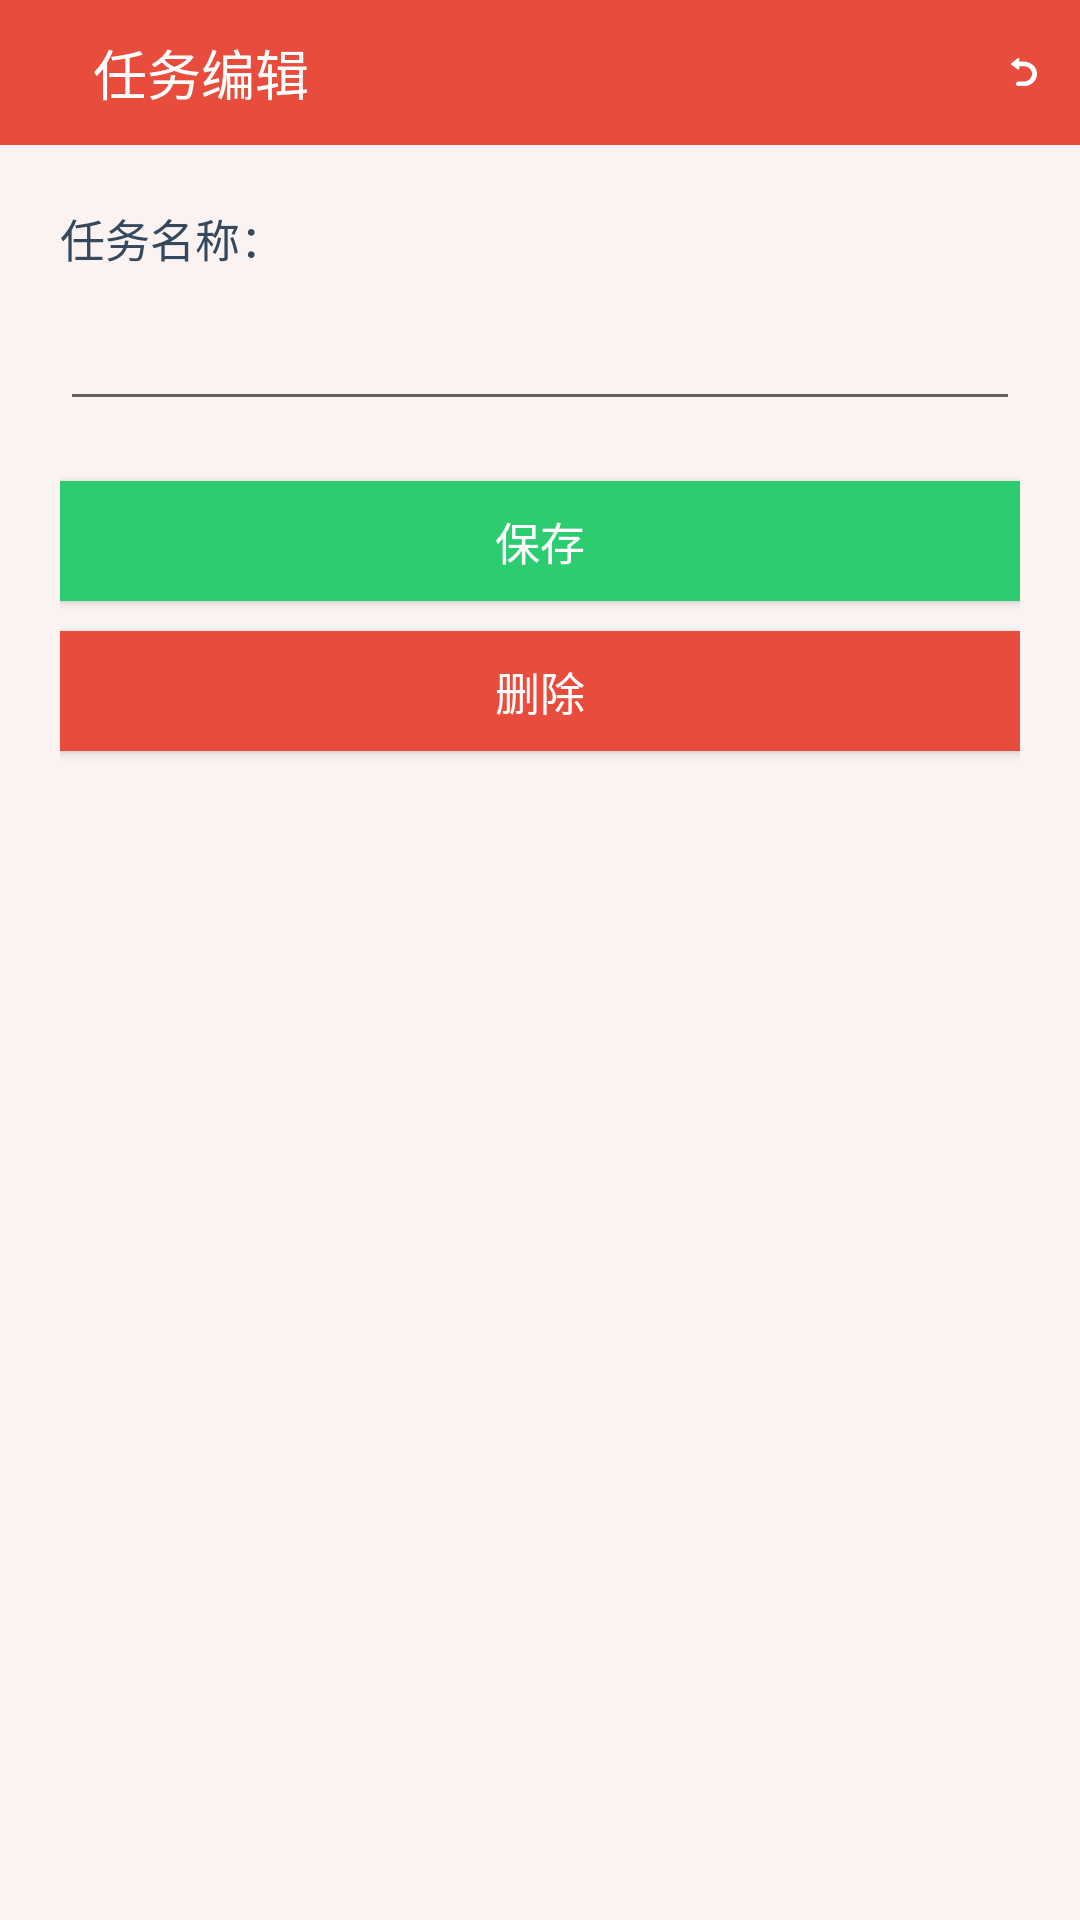

Reconstruct the res/layout file that produces this screen, plus the resources it refers to.
<!-- AndroidManifest.xml: application theme AppTheme -->
<!-- res/layout/todolist_add_card.xml -->
<?xml version="1.0" encoding="utf-8"?>
<LinearLayout xmlns:android="http://schemas.android.com/apk/res/android"
    android:layout_width="match_parent"
    android:layout_height="match_parent"
    android:background="@color/theme_gray"
    android:orientation="vertical" >
    
	    <RelativeLayout 
	    android:layout_width="match_parent"
        android:layout_height="wrap_content"
        android:padding="5dp"
        android:background="@color/theme_red">
        
	    <ImageView
	        android:layout_centerInParent="true"
	        android:layout_alignParentLeft="true"
	        android:layout_margin="5dp"
	        android:layout_width="30px"
	        android:layout_height="30px"
	        android:id="@+id/sliding_menu_actionbar_icon"
	        android:layout_marginRight="-32dp"
	        android:src="@mipmap/list_icon"/>
	    
	    <TextView
	        android:id="@+id/setting_change_page_title"
	        android:layout_centerInParent="true"
	        android:layout_toRightOf="@id/sliding_menu_actionbar_icon"
	        android:background="@color/theme_red"
	        android:layout_width="match_parent"
	        android:layout_height="wrap_content"
	        android:typeface="monospace"
	        android:textColor="@color/theme_white"
	        android:padding="6dp"
	        android:textSize="18sp"
	        android:text="任务编辑"/>
	    
	    <ImageView
		        android:layout_centerInParent="true"
		        android:layout_alignParentRight="true"
		        android:layout_margin="8dp"
		        android:layout_width="32px"
		        android:layout_height="32px"
		        android:id="@+id/about_us_back"
		        android:src="@mipmap/back"/>
	</RelativeLayout>
	
	<LinearLayout 
	    android:orientation="vertical"
	    android:layout_width="match_parent"
	    android:padding="20dp"
	    android:layout_height="match_parent">
	    
	   	<TextView 
	   	    android:layout_marginBottom="10dp"
	   	    android:typeface="monospace"
	   	    android:textSize="15sp"
	   	    android:textColor="@color/flat_midnight"
		    android:layout_width="match_parent"
		    android:layout_height="wrap_content"
		    android:text="任务名称："/>
	   	
        <EditText
            android:textColor="@color/flat_midnight"
            android:typeface="monospace"
            android:textSize="15sp"
            android:id="@+id/todolist_add_card_text"
            android:lines="2"
            android:layout_marginBottom="10dp"
            android:layout_width="match_parent"
            android:layout_height="40dp"/>
        
        
         <Button 
           	android:layout_marginTop="10dp"
            android:paddingLeft="20dp"
            android:paddingRight="20dp"
            android:textColor="@color/theme_white"
            android:typeface="monospace"
            android:gravity="center"
            android:background="@drawable/setting_change_page_btn"
            android:textSize="15sp"
            android:id="@+id/todolist_card_submit"
            android:text="保存"
            android:layout_width="match_parent"
            android:layout_height="40dp"/>
         
         <Button 
           	android:layout_marginTop="10dp"
            android:paddingLeft="20dp"
            android:paddingRight="20dp"
            android:textColor="@color/theme_white"
            android:typeface="monospace"
            android:gravity="center"
            android:background="@drawable/todolist_card_edit"
            android:textSize="15sp"
            android:id="@+id/todolist_card_delete"
            android:text="删除"
            android:layout_width="match_parent"
            android:layout_height="40dp"/>
	    
	</LinearLayout>
	

    
</LinearLayout>
<!-- resources referenced by this layout -->
<resources>
  <color name="flat_midnight">#34495E</color>
  <color name="theme_gray">#FAF3F2</color>
  <color name="theme_red">#E74C3C</color>
  <color name="theme_white">#fff</color>
  <!-- drawable setting_change_page_btn (drawable) -->
  <?xml version="1.0" encoding="utf-8"?>
  <selector xmlns:android="http://schemas.android.com/apk/res/android" >
      <item android:drawable="@color/flat_green_light" android:state_pressed="true" />
  	<item android:drawable="@color/flat_green" android:state_pressed="false"/>
  </selector>
  <!-- drawable todolist_card_edit (drawable) -->
  <?xml version="1.0" encoding="utf-8"?>
  <selector xmlns:android="http://schemas.android.com/apk/res/android" >
      <item android:drawable="@color/flat_red" android:state_pressed="true" />
  	<item android:drawable="@color/flat_red_light" android:state_pressed="false"/>
  </selector>
  <!-- mipmap back: png bitmap (mipmap-mdpi, 3221 bytes) -->
  <style name="AppTheme" parent="Theme.AppCompat.Light.DarkActionBar">
          
      </style>
  <color name="flat_green_light">#27AE60</color>
  <color name="flat_green">#2ECC71</color>
  <color name="flat_red">#C0392B</color>
  <color name="flat_red_light">#E74C3C</color>
</resources>
